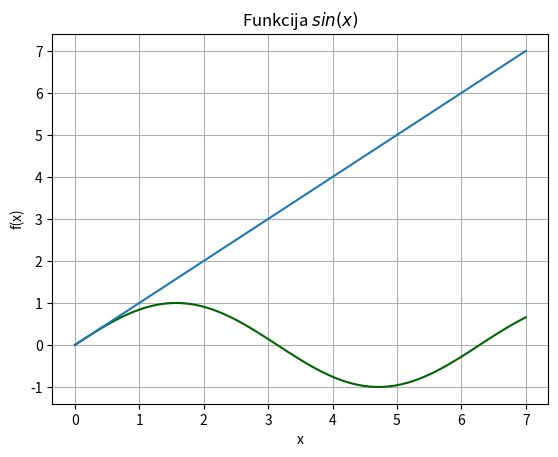

Python code for this plot: (Note: this script raises an exception after producing the figure.)
# 1B1.py 
# [redacted]
# [redacted]


from numpy import * # Importē skaitlisko metožu bibliotēkas funkcijas
from matplotlib import pyplot as plt

x = linspace(0, 7, 70) # Trešais arguments ir ģenerējamo elementu skaits
y = sin(x)

plt.grid()
plt.xlabel('x')
plt.ylabel('f(x)')
plt.title('Funkcija $sin(x)$')
plt.plot(x, y, color = "#006400")

y = x # f(x) = x
plt.plot(x, y)

y = x - pow(x,2)/math.factorial(3)
plt.plot(x, y)

y = x - pow(x,2)/math.factorial(3)+pow(x,5)/math.factorial(5)
plt.plot(x, y)

y = x - pow(x,2)/math.factorial(3)+pow(x,5)/math.factorial(5)-pow(x,7)/math.factorial(7)
plt.plot(x, y)

plt.show()
